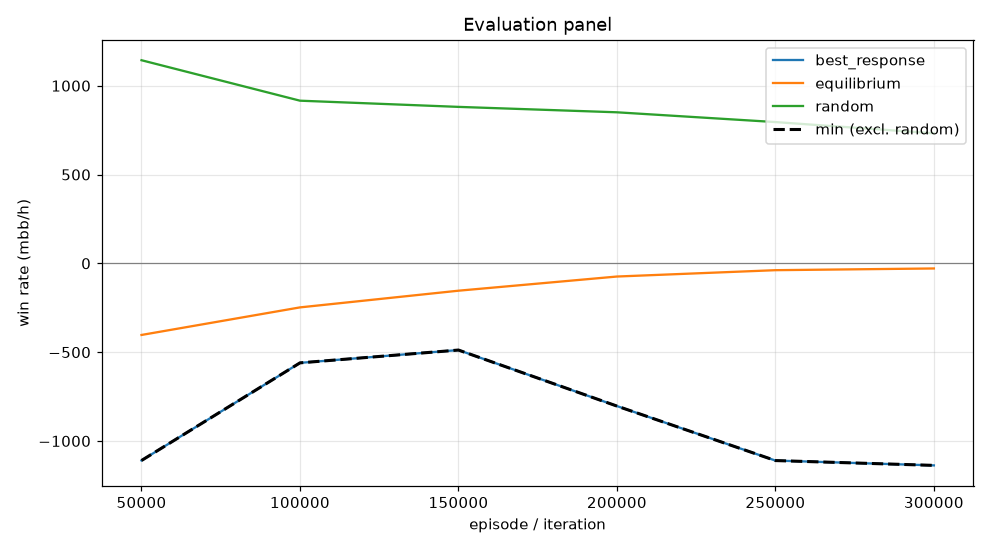

Source data for this figure (header and first rows):
episode, min, mean, best_response_mean, best_response_se, equilibrium_mean, equilibrium_se, random_mean, random_se, act_call, act_raise, act_fold, act_check
49999, -1110, -403.1, -1110, 0.0, -403.1, 0.0, 1143, 0.0, 0.2093, 0.6041, 0.0165, 0.1701
99999, -560.2, -247.9, -560.2, 0.0, -247.9, 0.0, 915.7, 0.0, 0.2822, 0.4925, 0.1055, 0.1198
149999, -488.1, -154, -488.1, 0.0, -154, 0.0, 880.8, 0.0, 0.3744, 0.3903, 0.09911, 0.1362
199999, -803.4, -74.22, -803.4, 0.0, -74.22, 0.0, 850.3, 0.0, 0.3215, 0.4025, 0.1099, 0.1661
249999, -1110, -38.47, -1110, 0.0, -38.47, 0.0, 795.4, 0.0, 0.2664, 0.4133, 0.1235, 0.1968
299999, -1137, -28.78, -1137, 0.0, -28.78, 0.0, 732.1, 0.0, 0.2237, 0.4138, 0.154, 0.2084
